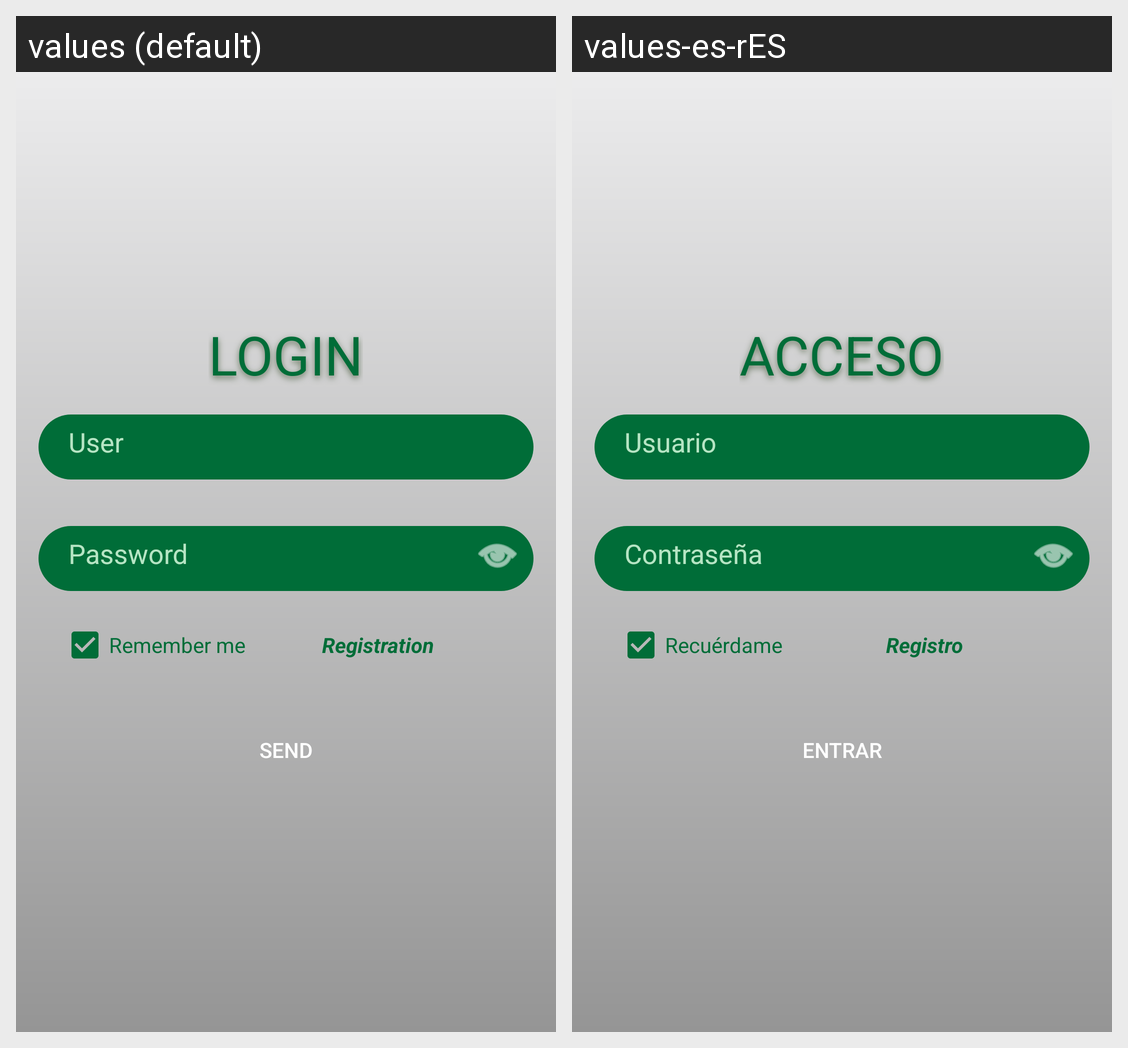

For this localized Android screen grid, give each drawn string resource with its value in every locale shown.
Android screen res/layout/activity_login.xml rendered under 2 locales, left to right: values (default), values-es-rES. Device: Nexus 5 (rendered at 1080×1920; each locale shown at half size, 540×960, under a caption strip naming it); theme AppTheme.
Strings drawn on this screen, with the default value and each locale's value (text and hints the layout hard-codes, and strings that could not be matched under every locale, appear in the picture but are not listed):

login
  values: Login
  values-es-rES: Acceso

login_remember
  values: Remember me
  values-es-rES: Recuérdame

reg_title
  values: Registration
  values-es-rES: Registro

login_button
  values: Send
  values-es-rES: Entrar
